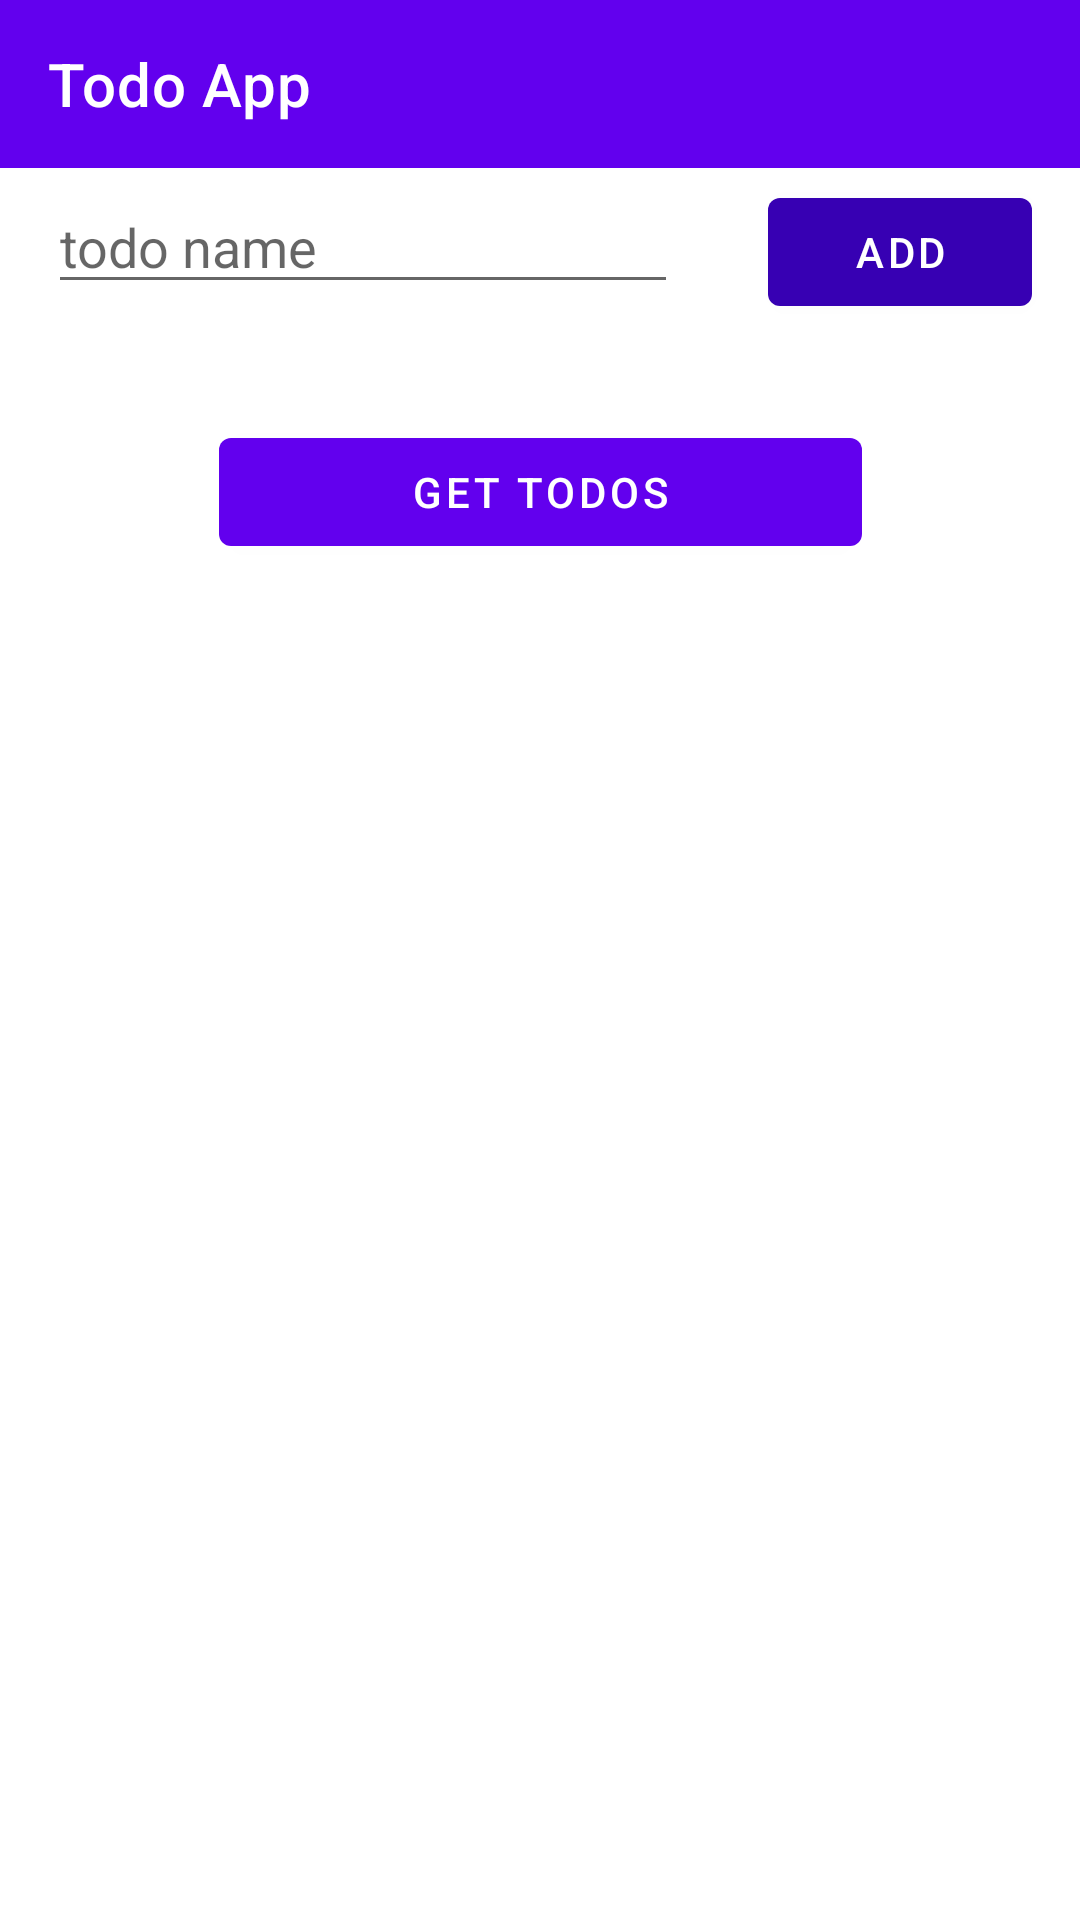

Here is an Android app screen rendered from its layout file. Give the layout XML and the strings, colors and styles it references.
<!-- AndroidManifest.xml: activity theme Theme.CredentialManager.NoActionBar -->
<!-- res/layout/activity_todo.xml -->
<?xml version="1.0" encoding="utf-8"?>
<androidx.coordinatorlayout.widget.CoordinatorLayout xmlns:android="http://schemas.android.com/apk/res/android"
    xmlns:app="http://schemas.android.com/apk/res-auto"
    xmlns:tools="http://schemas.android.com/tools"
    android:layout_width="match_parent"
    android:layout_height="match_parent"
    tools:context=".MainActivity">


    <androidx.constraintlayout.widget.ConstraintLayout
        android:layout_width="match_parent"
        android:layout_height="match_parent">

        <com.google.android.material.appbar.AppBarLayout
            android:id="@+id/appBarLayout"
            android:layout_width="match_parent"
            android:layout_height="wrap_content"
            android:theme="@style/Theme.CredentialManager.AppBarOverlay"
            app:layout_constraintTop_toTopOf="parent">

            <androidx.appcompat.widget.Toolbar
                android:id="@+id/toolbar"
                android:layout_width="match_parent"
                android:layout_height="?attr/actionBarSize"
                android:background="?attr/colorPrimary"
                app:popupTheme="@style/Theme.CredentialManager.PopupOverlay"
                app:title="Todo App" />

        </com.google.android.material.appbar.AppBarLayout>

        <EditText
            android:id="@+id/description"
            android:layout_width="wrap_content"
            android:layout_height="wrap_content"
            android:layout_gravity="center"
            android:layout_marginStart="16dp"
            android:hint="todo name"
            android:importantForAutofill="no"
            android:minEms="10"
            app:layout_constraintBottom_toBottomOf="parent"
            app:layout_constraintStart_toStartOf="parent"
            app:layout_constraintTop_toTopOf="parent"
            app:layout_constraintVertical_bias="0.1" />

        <Button
            android:id="@+id/btn_add"
            android:layout_width="wrap_content"
            android:layout_height="wrap_content"
            android:layout_marginStart="32dp"
            android:layout_marginEnd="16dp"
            android:text="add"
            app:backgroundTint="@color/purple_700"
            app:layout_constraintBottom_toBottomOf="parent"
            app:layout_constraintEnd_toEndOf="parent"
            app:layout_constraintHorizontal_bias="1"
            app:layout_constraintStart_toEndOf="@+id/description"
            app:layout_constraintTop_toTopOf="@+id/description"
            app:layout_constraintVertical_bias="0" />

        <Button
            android:id="@+id/btn_get_todos"
            android:layout_width="wrap_content"
            android:layout_height="wrap_content"
            android:layout_marginTop="32dp"
            android:paddingHorizontal="64dp"
            android:text="get todos"
            app:backgroundTint="@color/purple_500"
            app:layout_constraintBottom_toBottomOf="parent"
            app:layout_constraintEnd_toEndOf="parent"
            app:layout_constraintHorizontal_bias="0.5"
            app:layout_constraintStart_toStartOf="parent"
            app:layout_constraintTop_toBottomOf="@+id/btn_add"
            app:layout_constraintVertical_bias="0" />

        <androidx.recyclerview.widget.RecyclerView
            android:id="@+id/rv_todos"
            android:layout_width="match_parent"
            android:layout_height="0dp"
            android:layout_marginVertical="32dp"
            android:visibility="visible"
            app:layoutManager="androidx.recyclerview.widget.LinearLayoutManager"
            app:layout_constraintBottom_toBottomOf="parent"
            app:layout_constraintTop_toBottomOf="@id/btn_get_todos"
            tools:listitem="@layout/item_todo" />


        <ProgressBar
            android:id="@+id/loadingProgress"
            android:layout_width="match_parent"
            android:layout_height="wrap_content"
            android:visibility="gone"
            app:layoutManager="androidx.recyclerview.widget.LinearLayoutManager"
            app:layout_constraintBottom_toBottomOf="parent"
            app:layout_constraintTop_toBottomOf="@id/btn_get_todos"
            app:layout_constraintVertical_bias="0.4" />

    </androidx.constraintlayout.widget.ConstraintLayout>

</androidx.coordinatorlayout.widget.CoordinatorLayout>
<!-- res/layout/item_todo.xml (included above) -->
<?xml version="1.0" encoding="utf-8"?>
<androidx.constraintlayout.widget.ConstraintLayout xmlns:android="http://schemas.android.com/apk/res/android"
    xmlns:app="http://schemas.android.com/apk/res-auto"
    xmlns:tools="http://schemas.android.com/tools"
    android:layout_width="match_parent"
    android:layout_height="wrap_content"
    android:layout_marginVertical="8dp">

    <TextView
        android:id="@+id/description"
        android:layout_width="wrap_content"
        android:layout_height="wrap_content"
        android:layout_marginStart="16dp"
        android:textSize="22sp"
        app:layout_constraintBottom_toBottomOf="parent"
        app:layout_constraintStart_toStartOf="parent"
        app:layout_constraintTop_toTopOf="parent"
        tools:text="Description" />

    <ImageButton
        android:id="@+id/delete"
        android:layout_width="wrap_content"
        android:layout_height="wrap_content"
        android:layout_marginEnd="16dp"
        android:background="@android:color/transparent"
        android:src="@android:drawable/ic_menu_delete"
        app:layout_constraintBottom_toBottomOf="parent"
        app:layout_constraintEnd_toEndOf="parent"
        app:layout_constraintHorizontal_bias="1"
        app:layout_constraintStart_toEndOf="@id/description"
        app:layout_constraintTop_toTopOf="parent" />
</androidx.constraintlayout.widget.ConstraintLayout>
<!-- resources referenced by this layout -->
<resources>
  <style name="Theme.CredentialManager.AppBarOverlay" parent="ThemeOverlay.AppCompat.Dark.ActionBar" />
  <style name="Theme.CredentialManager.PopupOverlay" parent="ThemeOverlay.AppCompat.Light" />
  <style name="Theme.CredentialManager.NoActionBar">
          <item name="windowActionBar">false</item>
          <item name="windowNoTitle">true</item>
      </style>
  <!-- not gathered from this repository: default colours our renderer supplied (Android Studio template values) -->
  <color name="purple_500">#FF6200EE</color>
  <color name="purple_700">#FF3700B3</color>
</resources>
